Run: headless pygame with SDL's dummy video driver; simulated clock (each Clock.tick advances the game by its frame time, no real sleeping); random seed 0; keys injected as events and as key.get_pressed() state; no mouse input.
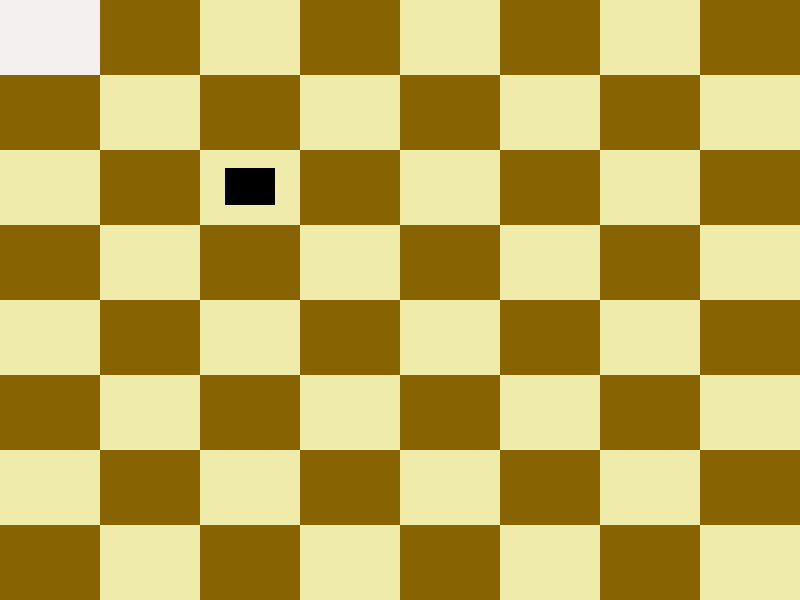
Frame 1 of 4 · flips 1–60 · no input
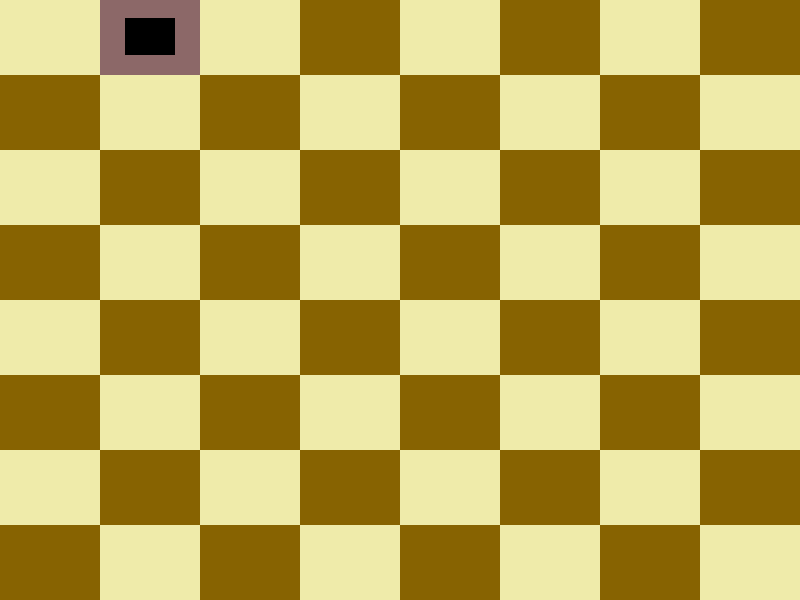
Frame 2 of 4 · flips 61–180 · tapped SPACE, RETURN · held RIGHT (→), D
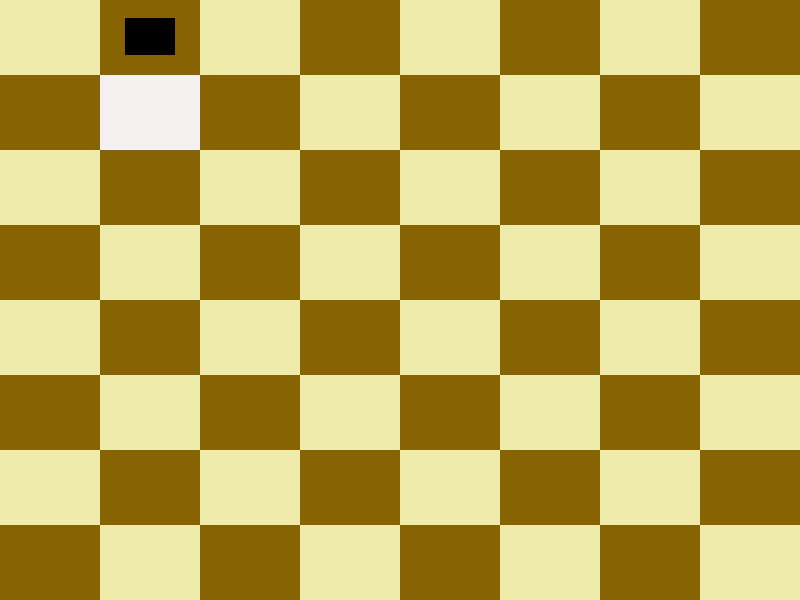
Frame 3 of 4 · flips 181–300 · held DOWN (↓), S
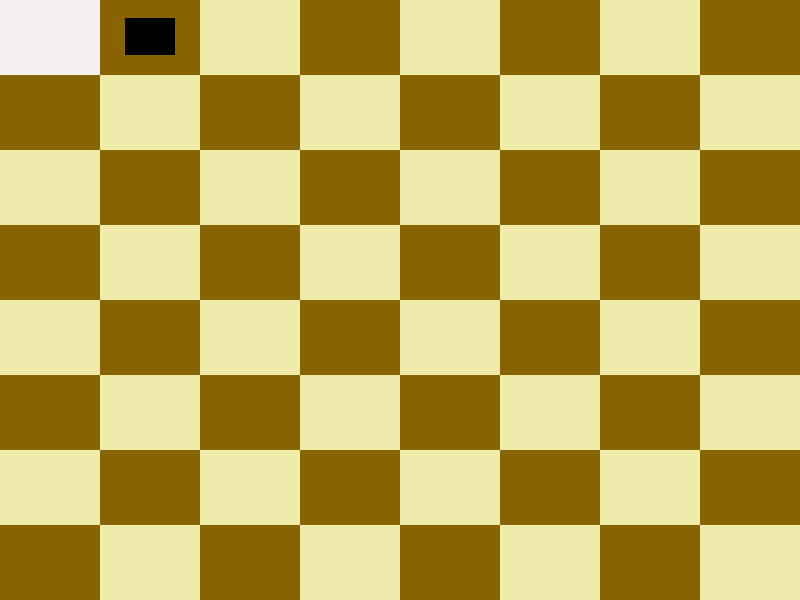
Frame 4 of 4 · flips 301–420 · held LEFT (←), A, UP (↑), W

The pygame program that drew these frames:

import pygame, sys


class ChessBoard:

    def __init__(self, height: object, width: object, color1: object = (0, 0, 0), color2: object = (255, 255, 255)) -> object:
        self.height = height
        self.width = width
        self.boardSize = 8
        self.grid_height = self.height / self.boardSize
        self.grid_width = self.width / self.boardSize

        self.colors = (color1, color2)


    def draw(self):
        rect_height = self.height / self.boardSize
        rect_width = self.width / self.boardSize
        for i in range(self.boardSize**2):
            rect = ((i % self.boardSize) * rect_height, int(i / self.boardSize) * rect_width, rect_height, rect_width)
            pygame.draw.rect(screen, self.colors[(i + int(i / self.boardSize)) % 2], rect)

    def pickHighlightColor(self, color_no):
        color_R = self.colors[color_no][0]
        if (color_R > 250):
            color_R -= 5
        else:
            color_R += 5

        color_G = self.colors[color_no][1]
        if (color_G > 250):
            color_G -= 5
        else:
            color_G += 5

        color_B = self.colors[color_no][1]
        if (color_B > 250):
            color_B -= 5
        else:
            color_B += 5

        color = (color_R, color_G, color_B)
        return color

    def highlight(self, x, y):
        color = self.pickHighlightColor((x + y) % 2)
        rect_x = x * self.grid_width
        rect_y = y * self.grid_height
        rect = (rect_y, rect_x, self.grid_height, self.grid_width)
        pygame.draw.rect(screen, color, rect)


class ChessPiece:

    def __init__(self, x, y, board):
        self.x = x
        self.y = y
        self.board = board

    def isLegal(self, new_x, new_y):
        return 0

    def move(self, new_x, new_y):

        if(self.isLegal(new_x, new_y)):
            self.x = new_x
            self.y = new_y

class Knight(ChessPiece):

    def isLegal(self, new_x, new_y):
        delta_x = new_x - self.x
        delta_y = new_y - self.y
        if abs(delta_x) == 1:
            if abs(delta_y) == 2:
                return True
        if abs(delta_y) == 1:
            if abs(delta_x) == 2:
                return True

        return False

    def draw(self):
        rect_x = (self.x + 1 / 4) * self.board.grid_width
        rect_y = (self.y + 1 / 4) * self.board.grid_height
        rect = (rect_y, rect_x, self.board.grid_height/2, self.board.grid_width/2)
        pygame.draw.rect(screen, (0, 0, 0), rect)




color1 = (239, 235, 170)
color2 = (135, 99, 1)

pygame.init()
size = width, height = 800, 600
screen = pygame.display.set_mode(size)
board = ChessBoard(width, height, color1, color2)
knight = Knight(2, 2, board)
move = [0,0]

while True:

    for event in pygame.event.get():
        if event.type == pygame.QUIT:
            sys.exit()
        if event.type == pygame.KEYDOWN:
            if event.key == pygame.K_RIGHT:
                move[1] += 1
            if event.key == pygame.K_LEFT:
                move[1] -= 1
            if event.key == pygame.K_UP:
                move[0] -= 1
            if event.key == pygame.K_DOWN:
                move[0] += 1
            if event.key == pygame.K_RETURN:
                knight.move(move[0], move[1])


    board.draw()
    board.highlight(move[0], move[1])
    knight.draw()


    pygame.display.flip()
